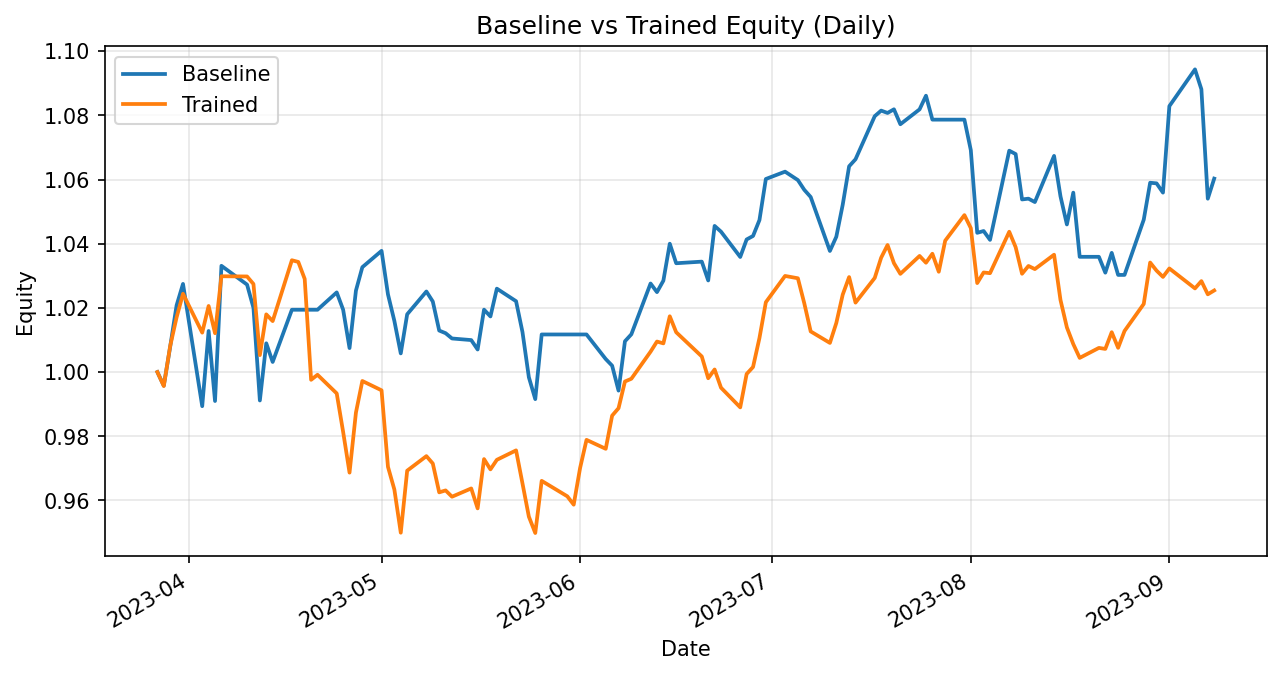

The file beside this chart, header and first rows:
date, daily_return_x, equity_baseline, daily_return_y, equity_trained
2023-03-27, 0.0, 1.0, 0.0, 1.0
2023-03-28, -0.004225, 0.9958, -0.004363, 0.9956
2023-03-29, 0.01219, 1.008, 0.01255, 1.008
2023-03-30, 0.01277, 1.021, 0.008841, 1.017
2023-03-31, 0.006558, 1.027, 0.00724, 1.024
2023-04-03, -0.03709, 0.9894, -0.01183, 1.012
2023-04-04, 0.02368, 1.013, 0.00821, 1.021
2023-04-05, -0.02154, 0.991, -0.00833, 1.012
2023-04-06, 0.04252, 1.033, 0.01755, 1.03
2023-04-10, -0.005664, 1.027, -6.061127382708093e-05, 1.03
2023-04-11, -0.007038, 1.02, -0.002283, 1.027
2023-04-12, -0.02832, 0.9911, -0.02156, 1.005
2023-04-13, 0.01798, 1.009, 0.01262, 1.018
2023-04-14, -0.005766, 1.003, -0.00206, 1.016
2023-04-17, 0.01622, 1.019, 0.01867, 1.035
2023-04-18, 0.0, 1.019, -0.0005088, 1.034
2023-04-19, 0.0, 1.019, -0.005111, 1.029
2023-04-20, 0.0, 1.019, -0.03056, 0.9976
2023-04-21, 0.0, 1.019, 0.001566, 0.9992
2023-04-24, 0.005303, 1.025, -0.005815, 0.9933
2023-04-25, -0.005245, 1.019, -0.01206, 0.9814
2023-04-26, -0.01175, 1.007, -0.01294, 0.9687
2023-04-27, 0.01778, 1.025, 0.01932, 0.9874
2023-04-28, 0.007111, 1.033, 0.009972, 0.9972
2023-05-01, 0.004931, 1.038, -0.002919, 0.9943
2023-05-02, -0.01305, 1.024, -0.02397, 0.9705
2023-05-03, -0.008102, 1.016, -0.007294, 0.9634
2023-05-04, -0.009962, 1.006, -0.01397, 0.9499
2023-05-05, 0.01213, 1.018, 0.02034, 0.9693
2023-05-08, 0.006978, 1.025, 0.00468, 0.9738
2023-05-09, -0.003048, 1.022, -0.002357, 0.9715
2023-05-10, -0.008854, 1.013, -0.009252, 0.9625
2023-05-11, -0.000815, 1.012, 0.0006247, 0.9631
2023-05-12, -0.001626, 1.01, -0.002038, 0.9612
2023-05-15, -0.0004934, 1.01, 0.00268, 0.9637
2023-05-16, -0.002907, 1.007, -0.006449, 0.9575
2023-05-17, 0.01233, 1.019, 0.01604, 0.9729
2023-05-18, -0.002066, 1.017, -0.003293, 0.9697
2023-05-19, 0.008509, 1.026, 0.003069, 0.9726
2023-05-22, -0.003814, 1.022, 0.003029, 0.9756
2023-05-23, -0.009387, 1.012, -0.01053, 0.9653
2023-05-24, -0.01395, 0.9984, -0.01076, 0.9549
2023-05-25, -0.006822, 0.9916, -0.005334, 0.9498
2023-05-26, 0.02033, 1.012, 0.01712, 0.9661
2023-05-30, 0.0, 1.012, -0.004986, 0.9613
2023-05-31, 0.0, 1.012, -0.002712, 0.9587
2023-06-01, 0.0, 1.012, 0.01195, 0.9701
2023-06-02, 0.0, 1.012, 0.009013, 0.9789
2023-06-05, -0.007571, 1.004, -0.002851, 0.9761
2023-06-06, -0.00206, 1.002, 0.01059, 0.9864
2023-06-07, -0.007756, 0.9942, 0.00235, 0.9887
2023-06-08, 0.01547, 1.01, 0.008415, 0.9971
2023-06-09, 0.00216, 1.012, 0.000857, 0.9979
2023-06-12, 0.01564, 1.028, 0.008457, 1.006
2023-06-13, -0.002612, 1.025, 0.00314, 1.01
2023-06-14, 0.003491, 1.028, -0.0005667, 1.009
2023-06-15, 0.0112, 1.04, 0.008371, 1.017
2023-06-16, -0.00586, 1.034, -0.00489, 1.012
2023-06-20, 0.0004867, 1.034, -0.007464, 1.005
2023-06-21, -0.005675, 1.029, -0.006741, 0.9981
... 55 more rows
